Run: headless pygame with SDL's dummy video driver; simulated clock (each Clock.tick advances the game by its frame time, no real sleeping); random seed 0; keys injected as events and as key.get_pressed() state; no mouse input.
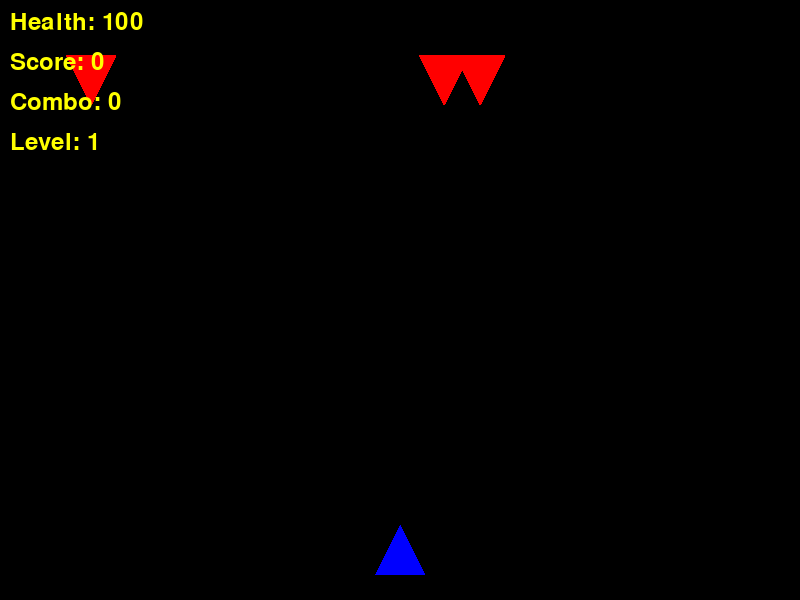
Frame 1 of 4 · flips 1–60 · no input
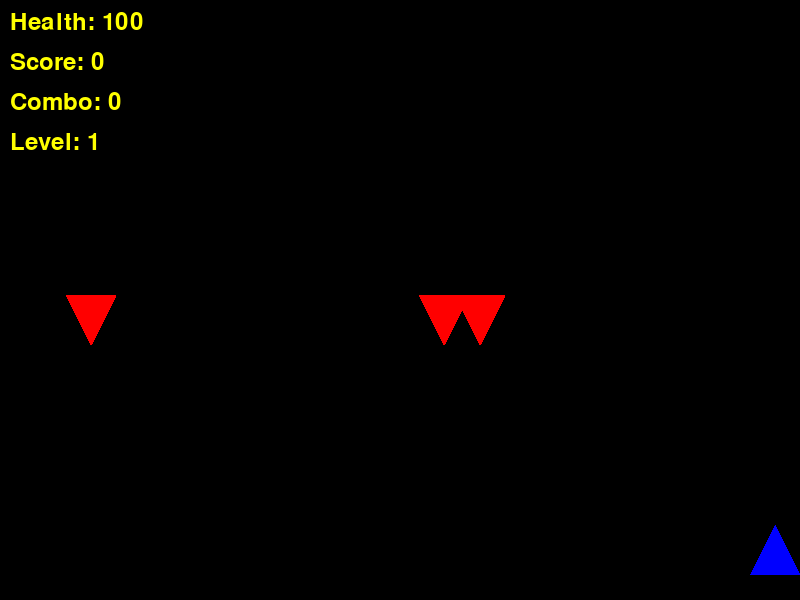
Frame 2 of 4 · flips 61–180 · tapped SPACE, RETURN · held RIGHT (→), D
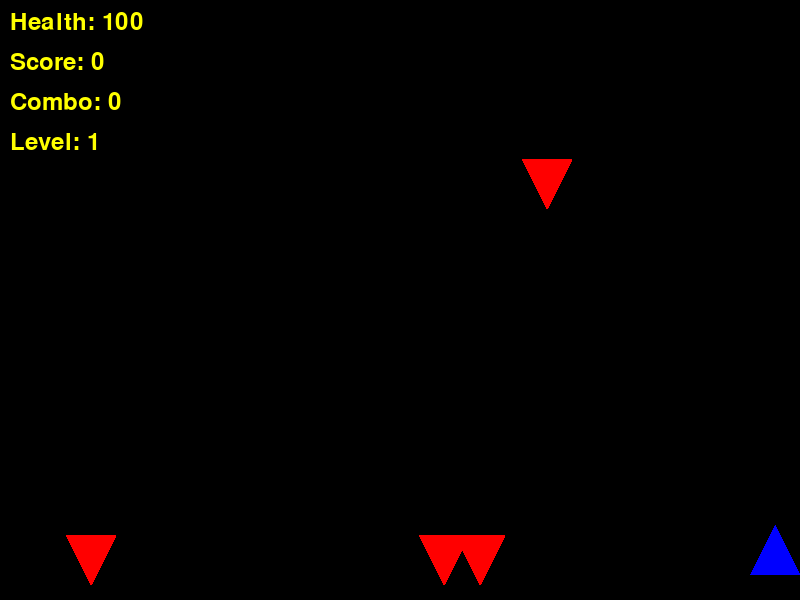
Frame 3 of 4 · flips 181–300 · held DOWN (↓), S
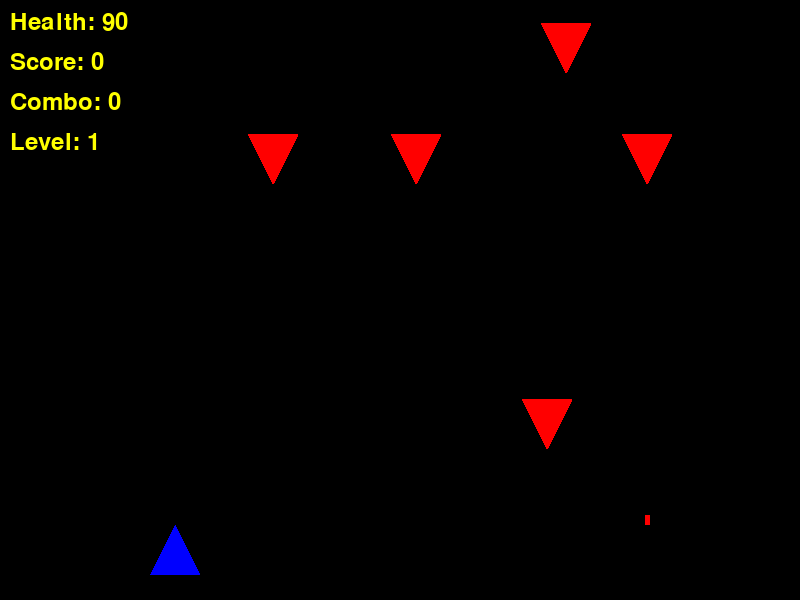
Frame 4 of 4 · flips 301–420 · held LEFT (←), A, UP (↑), W

The pygame program that drew these frames:

import pygame
import random
import sys

# Initialize Pygame
pygame.init()

# Screen dimensions and settings
SCREEN_WIDTH = 800
SCREEN_HEIGHT = 600
screen = pygame.display.set_mode((SCREEN_WIDTH, SCREEN_HEIGHT))
pygame.display.set_caption("Air Combat")

# Colors
BLACK = (0, 0, 0)
RED = (255, 0, 0)
BLUE = (0, 0, 255)
YELLOW = (255, 255, 0)
EXPLOSION_COLOR = (255, 69, 0)

# Fonts
font = pygame.font.Font(None, 36)

# Game variables
PLAYER_SPEED = 5
PROJECTILE_SPEED = 10
ENEMY_PROJECTILE_SPEED = 4
ENEMY_SPEED = 2
SCORE_TO_ADVANCE = 100
BOSS_SCORE = 50
ENEMY_FIRE_INTERVAL = 1000  # 1 second between shots
PLAYER_FIRE_DELAY = 200
EXPLOSION_DURATION = 30
ENEMY_SPAWN_INTERVAL = 3000  # 3 seconds between enemy spawns

# Initialize game state
current_level = 1
boss_spawned = False
player_combo = 0
projectile_power = 1
boss = None  # Reference to the boss object
last_enemy_fire_time = pygame.time.get_ticks()
last_enemy_spawn_time = pygame.time.get_ticks()

# Player class
class PlayerPlane(pygame.sprite.Sprite):
    def __init__(self):
        super().__init__()
        self.image = pygame.Surface((50, 50), pygame.SRCALPHA)
        pygame.draw.polygon(self.image, BLUE, [(25, 0), (0, 50), (50, 50)])
        self.rect = self.image.get_rect(center=(SCREEN_WIDTH // 2, SCREEN_HEIGHT - 50))
        self.health = 100
        self.lives = 3
        self.score = 0
        self.last_shot_time = pygame.time.get_ticks()

    def update(self):
        keys = pygame.key.get_pressed()
        if keys[pygame.K_LEFT] and self.rect.left > 0:
            self.rect.x -= PLAYER_SPEED
        if keys[pygame.K_RIGHT] and self.rect.right < SCREEN_WIDTH:
            self.rect.x += PLAYER_SPEED

    def shoot(self):
        current_time = pygame.time.get_ticks()
        if current_time - self.last_shot_time >= PLAYER_FIRE_DELAY:
            projectile = Projectile(self.rect.centerx, self.rect.top, -1, projectile_power)
            all_sprites.add(projectile)
            player_projectiles.add(projectile)
            self.last_shot_time = current_time

    def take_damage(self, amount):
        # Reduce player health by the given amount
        self.health -= amount
        if self.health <= 0:
            self.lives -= 1
            self.health = 100
            if self.lives <= 0:
                game_over_prompt()

# Projectile class
class Projectile(pygame.sprite.Sprite):
    def __init__(self, x, y, direction, power):
        super().__init__()
        self.image = pygame.Surface((5, 10))
        self.image.fill(YELLOW if direction == -1 else RED)
        self.rect = self.image.get_rect(center=(x, y))
        self.direction = direction
        self.speed = PROJECTILE_SPEED
        self.power = power

    def update(self):
        self.rect.y += self.speed * self.direction
        if self.rect.top < 0 or self.rect.bottom > SCREEN_HEIGHT:
            self.kill()

# Enemy class
class EnemyPlane(pygame.sprite.Sprite):
    def __init__(self, x):
        super().__init__()
        self.image = pygame.Surface((50, 50), pygame.SRCALPHA)
        pygame.draw.polygon(self.image, RED, [(25, 50), (0, 0), (50, 0)])
        self.rect = self.image.get_rect(center=(x, -40))
        self.health = 3
        self.exploding = False
        self.explosion_time = 0

    def update(self):
        if not self.exploding:
            self.rect.y += ENEMY_SPEED
            if self.rect.top > SCREEN_HEIGHT:
                self.reappear()
        else:
            self.explosion_time += 1
            self.image.fill(EXPLOSION_COLOR)
            if self.explosion_time > EXPLOSION_DURATION:
                self.kill()

    def reappear(self):
        self.rect.centerx = random.randint(50, SCREEN_WIDTH - 50)
        self.rect.y = -40

    def shoot(self):
        projectile = Projectile(self.rect.centerx, self.rect.bottom, 1, 1)
        all_sprites.add(projectile)
        enemy_projectiles.add(projectile)

    def take_damage(self, power):
        self.health -= power
        if self.health <= 0:
            self.exploding = True
            increase_combo()
            player.score += 10
            check_level_progression()

# Boss class
class BossPlane(pygame.sprite.Sprite):
    def __init__(self, x):
        super().__init__()
        self.image = pygame.Surface((100, 100), pygame.SRCALPHA)
        pygame.draw.polygon(self.image, (128, 0, 0), [(50, 100), (0, 0), (100, 0)])
        self.rect = self.image.get_rect(center=(x, 50))
        self.health = 100
        self.speed_x = random.choice([-3, 3])
        self.speed_y = random.choice([-2, 2])
        self.last_shot_time = pygame.time.get_ticks()

    def update(self):
        self.rect.x += self.speed_x
        self.rect.y += self.speed_y

        # Boss fires projectiles at a rate of 0.5 seconds per projectile
        current_time = pygame.time.get_ticks()
        if current_time - self.last_shot_time >= 500:
                boss_projectile = Projectile(self.rect.centerx, self.rect.bottom, 1, 2)
                all_sprites.add(boss_projectile)
                enemy_projectiles.add(boss_projectile)
                self.last_shot_time = current_time

        # Boss moves left to right at random
        if self.rect.left <= 0 or self.rect.right >= SCREEN_WIDTH:
                self.speed_x *= -1
        if self.rect.top <= 0 or self.rect.bottom >= SCREEN_HEIGHT / 2:
                self.speed_y *= -1

        # Boss moves left to right at random
        if self.rect.left <= 0 or self.rect.right >= SCREEN_WIDTH:
                self.speed_x *= -1

        # Boss fires projectiles at a rate of 0.5 seconds per projectile
        current_time = pygame.time.get_ticks()
        if current_time - self.last_shot_time >= 500:
                boss_projectile = Projectile(self.rect.centerx, self.rect.bottom, 1, 2)
                all_sprites.add(boss_projectile)
                enemy_projectiles.add(boss_projectile)
                self.last_shot_time = current_time
        self.rect.y += self.speed_y

        if self.rect.left <= 0 or self.rect.right >= SCREEN_WIDTH:
            self.speed_x *= -1
        if self.rect.top <= 0 or self.rect.bottom >= SCREEN_HEIGHT / 2:
            self.speed_y *= -1

    def take_damage(self, power):
        self.health -= power
        if self.health <= 0:
            self.kill()
            print("Boss defeated!")

# Game logic functions
def increase_combo():
    global player_combo, projectile_power
    player_combo += 1
    if player_combo >= 5:
        projectile_power = 3
    elif player_combo >= 3:
        projectile_power = 2

def reset_combo():
    global player_combo, projectile_power
    player_combo = 0
    projectile_power = 1

def check_level_progression():
    global current_level, boss_spawned, boss
    if boss_spawned:
        return
    if player.score >= SCORE_TO_ADVANCE and current_level < 3:
        current_level += 1
        player.health = 100
    if current_level == 3 and player.score >= BOSS_SCORE and not boss_spawned:
        boss = BossPlane(SCREEN_WIDTH // 2)
        all_sprites.add(boss)
        enemies.add(boss)
        boss_spawned = True

def game_over_prompt():
    global boss_spawned
    screen.fill(BLACK)
    game_over_text = font.render("Game Over! Play Again? (Y/N)", True, YELLOW)
    screen.blit(game_over_text, (SCREEN_WIDTH // 2 - 150, SCREEN_HEIGHT // 2))
    pygame.display.flip()

    waiting = True
    while waiting:
        for event in pygame.event.get():
            if event.type == pygame.QUIT:
                pygame.quit()
                sys.exit()
            if event.type == pygame.KEYDOWN:
                if event.key == pygame.K_y:
                    restart_game()
                    waiting = False
                elif event.key == pygame.K_n:
                    pygame.quit()
                    sys.exit()

def restart_game():
    global player, all_sprites, enemies, player_projectiles, enemy_projectiles, current_level, boss_spawned, boss
    player = PlayerPlane()
    all_sprites.empty()
    enemies.empty()
    player_projectiles.empty()
    enemy_projectiles.empty()
    boss = None
    all_sprites.add(player)
    current_level = 1
    boss_spawned = False
    spawn_more_enemies(3)
    reset_combo()

def spawn_more_enemies(count=1):
    if len(enemies) >= 30:
        return
    for _ in range(count):
        x = random.randint(50, SCREEN_WIDTH - 50)
        enemy = EnemyPlane(x)
        all_sprites.add(enemy)
        enemies.add(enemy)

# Initialize game objects
player = PlayerPlane()
all_sprites = pygame.sprite.Group(player)
enemies = pygame.sprite.Group()
player_projectiles = pygame.sprite.Group()
enemy_projectiles = pygame.sprite.Group()

spawn_more_enemies(3)

clock = pygame.time.Clock()
running = True

while running:
    current_time = pygame.time.get_ticks()

    for event in pygame.event.get():
        if event.type == pygame.QUIT:
            running = False
        if event.type == pygame.KEYDOWN and event.key == pygame.K_SPACE:
            player.shoot()

    if current_time - last_enemy_fire_time >= ENEMY_FIRE_INTERVAL and enemies and not boss_spawned:
        random.choice(enemies.sprites()).shoot()
        last_enemy_fire_time = current_time

    if current_time - last_enemy_spawn_time >= ENEMY_SPAWN_INTERVAL and not boss_spawned:
        spawn_more_enemies(1)
        last_enemy_spawn_time = current_time

    hits = pygame.sprite.groupcollide(enemies, player_projectiles, False, True)
    for enemy, projectiles in hits.items():
        enemy.take_damage(projectile_power)

    # Check if enemy projectiles hit the player
    player_hits = pygame.sprite.spritecollide(player, enemy_projectiles, True)
    for _ in player_hits:
        player.take_damage(10)

    if boss_spawned and boss:
        boss_hits = pygame.sprite.spritecollide(boss, player_projectiles, True)
        for _ in boss_hits:
                boss.take_damage(projectile_power)
        if not boss.alive():
                boss_spawned = False
                player.score += 50  # Award points for defeating the boss
                congratulations_text = font.render("Congratulations!", True, YELLOW)
                screen.blit(congratulations_text, (SCREEN_WIDTH // 2 - 100, SCREEN_HEIGHT // 2 - 50))
                pygame.display.flip()
                pygame.time.delay(3000)
                game_over_prompt()  # Ask player if they want to play again after boss is defeated

    all_sprites.update()
    screen.fill(BLACK)
    all_sprites.draw(screen)

    health_text = font.render(f"Health: {player.health}", True, YELLOW)
    score_text = font.render(f"Score: {player.score}", True, YELLOW)
    combo_text = font.render(f"Combo: {player_combo}", True, YELLOW)
    level_text = font.render(f"Level: {current_level}", True, YELLOW)

    screen.blit(health_text, (10, 10))
    screen.blit(score_text, (10, 50))
    screen.blit(combo_text, (10, 90))
    screen.blit(level_text, (10, 130))

    pygame.display.flip()
    clock.tick(60)

pygame.quit()


#https://github.com/Hit137Student/Hit137-Assignment3.git
